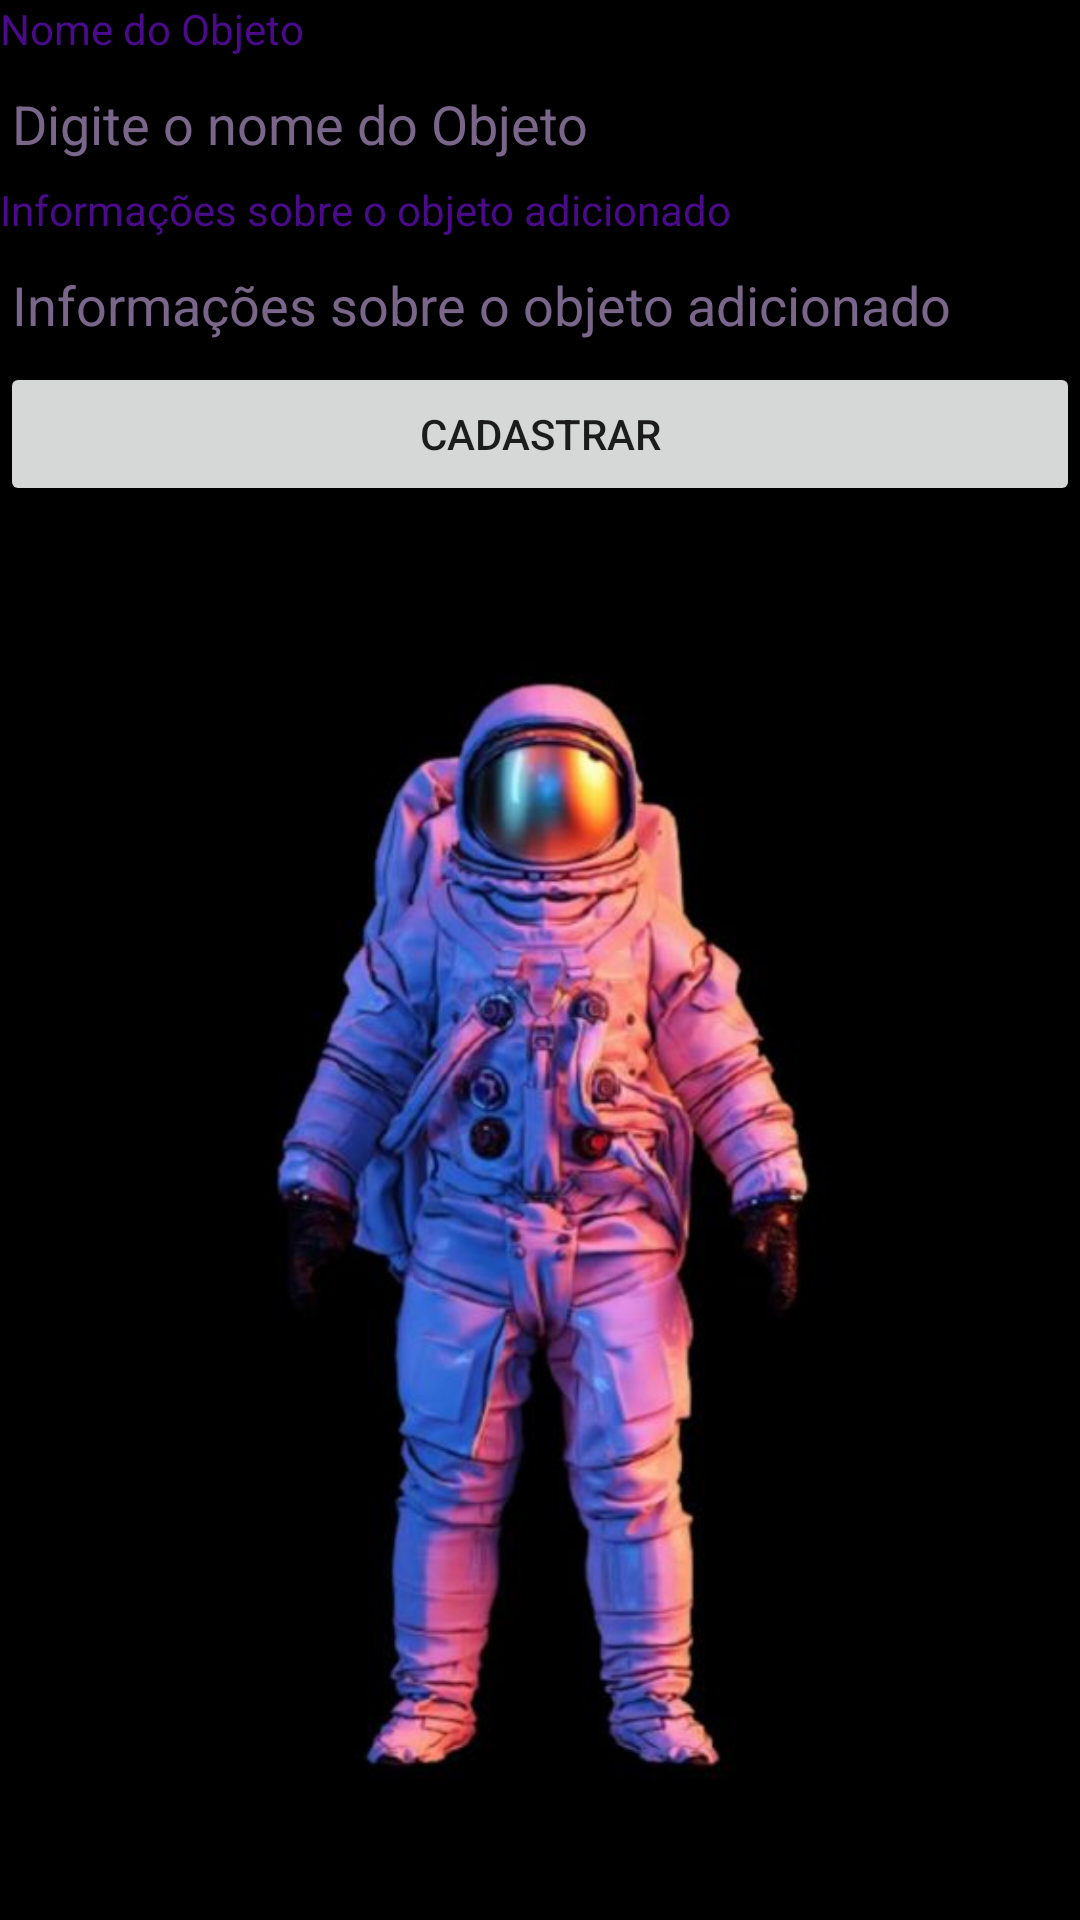

The Android layout XML behind this screen, and the referenced resources:
<!-- AndroidManifest.xml: application theme Theme.ACtres -->
<!-- res/layout/activity_planeta_cadastro.xml -->
<?xml version="1.0" encoding="utf-8"?>
<LinearLayout xmlns:android="http://schemas.android.com/apk/res/android"
    xmlns:app="http://schemas.android.com/apk/res-auto"
    xmlns:tools="http://schemas.android.com/tools"
    android:layout_width="match_parent"
    android:layout_height="match_parent"
    android:orientation="vertical"
    android:background="@drawable/astronautadois"
    tools:context=".PlanetaCadastroActivity">

    <TextView
        android:id="@+id/nome_cadastro"
        android:layout_width="match_parent"
        android:layout_height="wrap_content"
        android:text="Nome do Objeto"
        android:textColor="#4B0A8C" />

    <EditText
        android:id="@+id/editTextTextPersonName"
        android:layout_width="match_parent"
        android:layout_height="wrap_content"
        android:ems="10"
        android:inputType="textPersonName"
        android:text="Digite o nome do Objeto"
        android:textColor="#A4BF9ED8" />

    <TextView
        android:id="@+id/textView"
        android:layout_width="match_parent"
        android:layout_height="wrap_content"
        android:text="Informações sobre o objeto adicionado"
        android:textColor="#4B0A8C" />

    <EditText
        android:id="@+id/editTextTextMultiLine"
        android:layout_width="match_parent"
        android:layout_height="wrap_content"
        android:ems="10"
        android:gravity="start|top"
        android:inputType="textMultiLine"
        android:textColor="#A4BF9ED8"
        android:text="Informações sobre o objeto adicionado"/>

    <Button
        android:id="@+id/button"
        android:layout_width="match_parent"
        android:layout_height="wrap_content"
        android:text="Cadastrar" />

</LinearLayout>
<!-- resources referenced by this layout -->
<resources>
  <!-- drawable astronautadois: jpg bitmap (drawable-v24, 28551 bytes) -->
  <style name="Theme.ACtres" parent="Theme.MaterialComponents.DayNight.DarkActionBar">
          
          <item name="colorPrimary">@color/purple_500</item>
          <item name="colorPrimaryVariant">@color/purple_700</item>
          <item name="colorOnPrimary">@color/white</item>
          
          <item name="colorSecondary">@color/teal_200</item>
          <item name="colorSecondaryVariant">@color/teal_700</item>
          <item name="colorOnSecondary">@color/black</item>
          
          <item name="android:statusBarColor" tools:targetApi="l">?attr/colorPrimaryVariant</item>
          
      </style>
  <!-- not gathered from this repository: default colours our renderer supplied (Android Studio template values) -->
  <color name="purple_500">#FF6200EE</color>
  <color name="purple_700">#FF3700B3</color>
  <color name="teal_200">#FF03DAC5</color>
  <color name="teal_700">#FF018786</color>
  <color name="black">#FF000000</color>
  <color name="white">#FFFFFFFF</color>
</resources>
